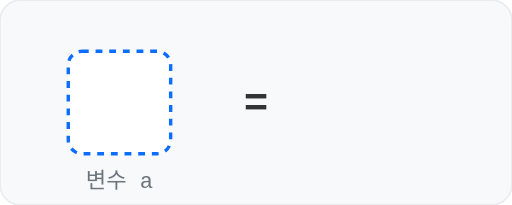
t = 0.00 s
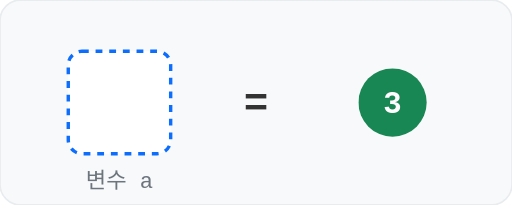
t = 0.45 s
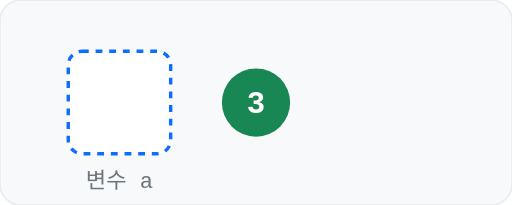
t = 0.90 s
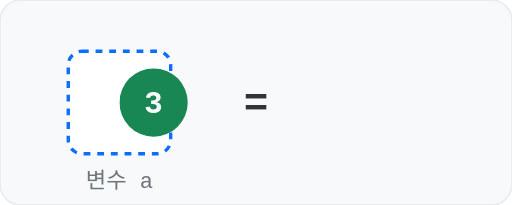
t = 1.58 s
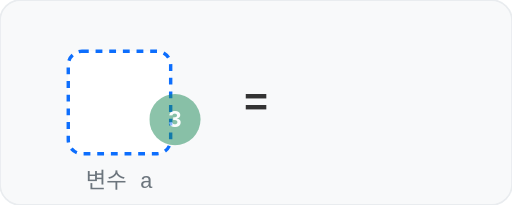
t = 2.03 s
t = 2.44 s: frame unchanged from t = 0.00 s, image omitted

The animated SVG that drew these frames (rendered in a browser with its animation timeline set to each time). Animation: 1 SMIL element (animateTransform=1), 1 CSS @keyframes rule; one cycle of 3.00 s, repeats indefinitely.

<svg xmlns="http://www.w3.org/2000/svg" width="300" height="120" viewBox="0 0 300 120">
  <!-- Background -->
  <rect width="300" height="120" rx="12" fill="#f8f9fa" stroke="#e9ecef" stroke-width="1"/>
  
  <!-- Variable a (The Box - Left Side) -->
  <rect x="40" y="30" width="60" height="60" rx="8" fill="#ffffff" stroke="#0d6efd" stroke-width="2" stroke-dasharray="4"/>
  <text x="70" y="110" font-family="Consolas, monospace" font-size="13" fill="#6c757d" text-anchor="middle">변수 a</text>
  
  <!-- Equals symbol -->
  <text x="150" y="68" font-family="Consolas, monospace" font-size="24" font-weight="bold" fill="#333" text-anchor="middle">=</text>
  
  <!-- The Value (3) with animation (Right to Left) -->
  <g>
    <!-- Animation definitions for the group -->
    <animateTransform 
      attributeName="transform" 
      type="translate" 
      values="210 40; 210 40; 130 40; 50 40; 50 40; 50 40" 
      keyTimes="0; 0.15; 0.3; 0.6; 0.75; 1" 
      dur="3s" 
      repeatCount="indefinite" />
      
    <!-- Opacity and scale animation via CSS inside SVG -->
    <style>
      .val-circle {
        animation: fadeScale 3s infinite ease-in-out;
      }
      @keyframes fadeScale {
        0% { opacity: 0; transform: scale(0.5); transform-origin: center; }
        15% { opacity: 1; transform: scale(1); transform-origin: center; }
        30% { opacity: 1; transform: scale(1); transform-origin: center; }
        60% { opacity: 1; transform: scale(1); transform-origin: center; }
        75% { opacity: 0; transform: scale(0.5); transform-origin: center; }
        100% { opacity: 0; transform: scale(0.5); transform-origin: center; }
      }
    </style>
    
    <!-- The actual circle and text -->
    <g class="val-circle">
      <circle cx="20" cy="20" r="20" fill="#198754" />
      <text x="20" y="26" font-family="Consolas, monospace" font-size="18" font-weight="bold" fill="#ffffff" text-anchor="middle">3</text>
    </g>
  </g>
</svg>
